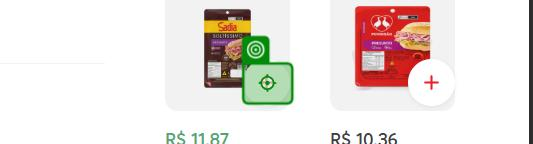
Task: Compares the price of a shopping list across iFood markets and e-mails the result.
Workflow: AddProductNTimes

Step 1: click on the button in window 'Carrefour Hiper - Santa Maria | SANTA MARIA | iFood' (chrome.exe)

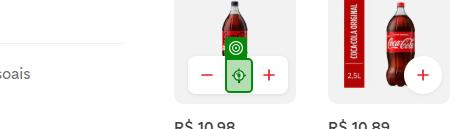
Step 2: VerifyExecutionOptions on the element in window 'Atacadão Santa Maria Patronato | SANTA MARIA | iFood' (chrome.exe)

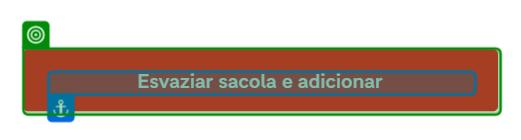
Step 3: check the button 'Esvaziar sacola e adicionar' in window 'Atacadão Santa Maria Patronato | SANTA MARIA | iFood' (chrome.exe)

Step 4: click on the button 'Esvaziar sacola e adicionar' in window 'Atacadão Santa Maria Patronato | SANTA MARIA | iFood' (chrome.exe) (same screen as step 3)

Step 5: VerifyExecutionOptions on the element in window 'Atacadão Santa Maria Patronato | SANTA MARIA | iFood' (chrome.exe) (same screen as step 2)
